The GitHub repository DustinCarrion/TicTacToeAgent contains a labelled image folder "cnn_board" with 4 categories: board, no board 1, no board 2, no board 3. Examples follow, each with its label.

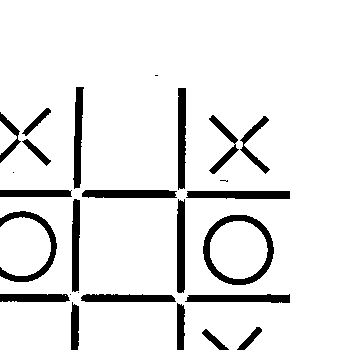
Label: no board 2

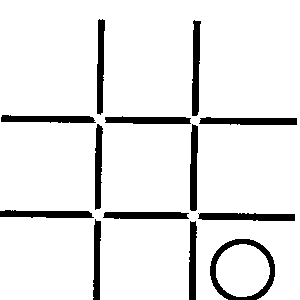
Label: board

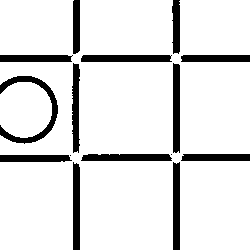
Label: no board 3

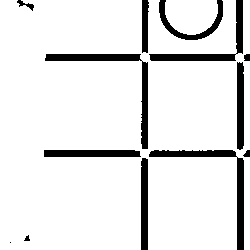
Label: no board 2

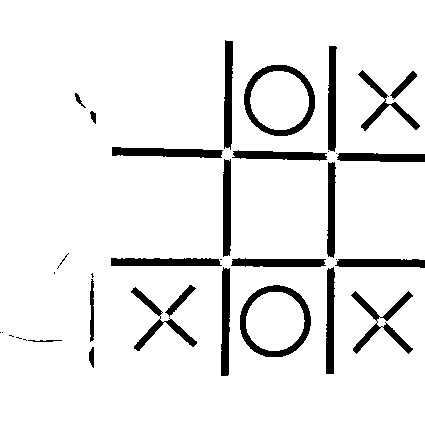
Label: board

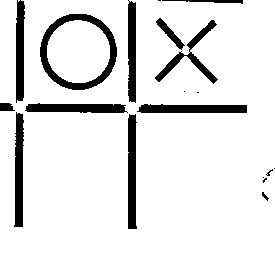
Label: no board 1
